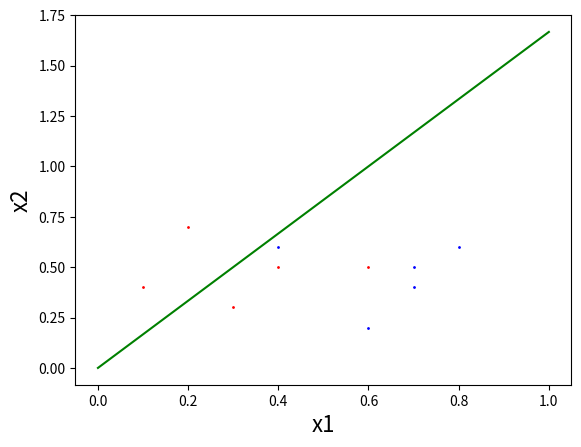

Reproduce this figure in Python.
import random

import numpy as np

import matplotlib.pyplot as plt


def create_points():
    '''
    生成训练和测试用的正态分布点
    :return:测试数据的列表
    '''

    a_train = [{'x1': 0.2, 'x2': 0.7, 'bias': 1, 'y': 1, 'y_': 0},
               {'x1': 0.3, 'x2': 0.3, 'bias': 1, 'y': 1, 'y_': 0},
               {'x1': 0.4, 'x2': 0.5, 'bias': 1, 'y': 1, 'y_': 0},
               {'x1': 0.6, 'x2': 0.5, 'bias': 1, 'y': 1, 'y_': 0},
               {'x1': 0.1, 'x2': 0.4, 'bias': 1, 'y': 1, 'y_': 0}]
    b_train = [{'x1': 0.4, 'x2': 0.6, 'bias': 1, 'y': -1, 'y_': 0},
               {'x1': 0.6, 'x2': 0.2, 'bias': 1, 'y': -1, 'y_': 0},
               {'x1': 0.7, 'x2': 0.4, 'bias': 1, 'y': -1, 'y_': 0},
               {'x1': 0.8, 'x2': 0.6, 'bias': 1, 'y': -1, 'y_': 0},
               {'x1': 0.7, 'x2': 0.5, 'bias': 1, 'y': -1, 'y_': 0}]

    return [a_train, b_train]


def judge(w, a_train, b_train):
    '''

    :param w:前一个迭代的w
    :param a_train:训练数据列表
    :param b_train:训练数据列表
    :return:
    '''
    accu = 10
    wrong_list = {}
    wrong_list['a'] = []
    wrong_list['b'] = []
    for i in range(0, 5):
        t = a_train[i]['x1'] * w[0] + a_train[i]['x2'] * w[1] + a_train[i]['bias'] * w[2]
        if t > 0:
            a_train[i]['y_'] = 1
        elif t < 0:
            a_train[i]['y_'] = -1
        else:
            a_train[i]['y_'] = 0

        if a_train[i]['y'] != a_train[i]['y_']:
            wrong_list['a'].append(i)
            accu = accu - 1

    for i in range(0, 5):
        t = b_train[i]['x1'] * w[0] + b_train[i]['x2'] * w[1] + b_train[i]['bias'] * w[2]
        if t > 0:
            b_train[i]['y_'] = 1
        elif t < 0:
            b_train[i]['y_'] = -1
        else:
            b_train[i]['y_'] = 0

        if b_train[i]['y'] != b_train[i]['y_']:
            wrong_list['b'].append(i)
            accu = accu - 1

    return [accu, wrong_list, a_train, b_train]


def renew_w(w, wrong_list, a_train, b_train):
    '''

    :param w:前一个迭代w
    :param wrong_list:错误分类列表
    :return:新迭代的w
    '''
    a_or_b = random.random()
    if a_or_b < 0.5:
        if wrong_list['a']:
            choice = random.choice(wrong_list['a'])
            w[0] = w[0] + a_train[choice]['x1'] * a_train[choice]['y']
            w[1] = w[1] + a_train[choice]['x2'] * a_train[choice]['y']
            w[2] = w[2] + a_train[choice]['bias'] * a_train[choice]['y']
        else:
            choice = random.choice(wrong_list['b'])
            w[0] = w[0] + b_train[choice]['x1'] * b_train[choice]['y']
            w[1] = w[1] + b_train[choice]['x2'] * b_train[choice]['y']
            w[2] = w[2] + b_train[choice]['bias'] * b_train[choice]['y']
    else:
        if wrong_list['b']:
            choice = random.choice(wrong_list['b'])
            w[0] = w[0] + b_train[choice]['x1'] * b_train[choice]['y']
            w[1] = w[1] + b_train[choice]['x2'] * b_train[choice]['y']
            w[2] = w[2] + b_train[choice]['bias'] * b_train[choice]['y']
        else:
            choice = random.choice(wrong_list['a'])
            w[0] = w[0] + a_train[choice]['x1'] * a_train[choice]['y']
            w[1] = w[1] + a_train[choice]['x2'] * a_train[choice]['y']
            w[2] = w[2] + a_train[choice]['bias'] * a_train[choice]['y']

    return w


# 初始化
[a_train, b_train] = create_points() #训练样本初始化
num = -1        #最佳迭代次数计数初始化
w = [0, 0, 0]   #w初始化

#错误分类样本初始化
wrong_list = {}
wrong_list['a'] = [i for i in range(0, 5)]
wrong_list['b'] = [i for i in range(0, 5)]

#最佳w、正确率初始化
best_w = [0, 0, 0]
best_accu = 0

for i in range(0, 20):
    w = renew_w(w, wrong_list, a_train, b_train)                        #w更新
    [accu, wrong_list, a_train, b_train] = judge(w, a_train, b_train)   #判断哪些点错误分类
    if best_accu < accu:        #记录最佳迭代
        best_w = w.copy()
        best_accu = accu
        num = i + 1

    #输出每次迭代结果
    print('It is the ' + str(i + 1) + 'th renew')
    print('The recent w is ' + str(w))
    print('The best_w is ' + str(best_w))
    print('The best accu is ' + str(best_accu))
    print('The recent accuracy is ' + str(accu))
    print(' ')
    if best_accu == 10:
        break

print('The best w is ' + str(best_w))
print('The best accuracy is ' + str(best_accu))
print('It is the ' + str(num) + 'th renew')

# 可视化
for a in a_train:
    plt.scatter(a['x1'], a['x2'], c = 'red', s = 1, label = 'a')
for b in b_train:
    plt.scatter(b['x1'], b['x2'], c = 'blue', s = 1, label = 'b')

plt.plot([0, 1], [-(best_w[2]) / best_w[1], -(best_w[0] * 1 + best_w[2]) / best_w[1]], c = 'green')

plt.xlabel("x1", fontdict = {'size': 16})
plt.ylabel("x2", fontdict = {'size': 16})
plt.show()
